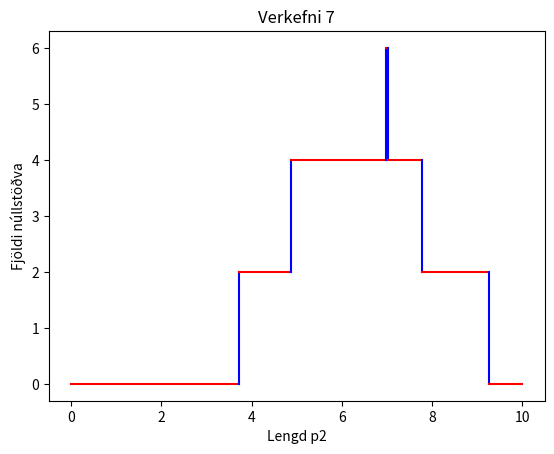

Write the Python code that produced this figure.
import math as m
import matplotlib.pyplot as plt
import numpy as np
from numpy import sign

tol = 0.001

pi = np.pi
#Hliðarlengdir Stewart-pallsins
L1 = 3
L2 = 3*np.sqrt(2)
L3 = L1
gamma = pi/4

#Festipunktar tjakkanna
x0 = 0
y0 = 0

x1 = 5
y1 = 0

x2 = 0
y2 = 6

def f(theta):
    #Hér þarf að finna þeta fyrst
    A2 = L3*np.cos(theta) - x1
    B2 = L3*np.sin(theta)
    A3 = L2*np.cos(theta+gamma) - x2
    B3 = L2*np.sin(theta+gamma) - y2

    #p1 er fastur sem 5
    p1 = 5

    #p3 er fastur sem 3
    p3 = 3

    D = 2*(A2*B3 - B2*A3)

    N1 = B3*(p2**2-p1**2-A2**2-B2**2)-B2*(p3**2-p1**2-A3**2-B3**2)
    N2 = -A3*(p2**2-p1**2-A2**2-B2**2)+A2*(p3**2-p1**2-A3**2-B3**2)
    return N1**2 + N2**2 -p1**2*D**2

def rotaleit(f,x1,x2, tol=1.0e-09):
  #Athugum strax hvort x1 eða x2 séu rætur
	f1 = f(x1)
	if f1 == 0.0:
		return x1
	f2 = f(x2)
	if f2 == 0.0:
		return x2
  #Athugum hvort formerki fallgildis á endum bilsins séu jöfn;
  #ef svo er er rótin ekki á bilinu
	if sign(f1) == sign(f2):
		return None

	n = int(m.ceil(m.log(abs(x2-x1)/tol)/m.log(2.0)))
	for i in range(n):
		x3 = 0.5*(x1+x2); f3 = f(x3)
		if (abs(f3) > abs(f1)) \
		   and (abs(f3) > abs(f2)):
			return None
		if f3 == 0.0:
			return x3
		if sign(f2) != sign(f3):
			x1 = x3; f1 = f3
		else: x2 = x3; f2 = f3
	return (x1 + x2)/2.0


def teiknagraf(titill):
	xvals = np.arange(-np.pi, np.pi, 0.01) # Grid of 0.01 spacing from pi to pi
	yvals = f(xvals) # Evaluate function on xvals
	plt.plot(xvals, yvals) #Create line plot with yvals against xvals

	#plt.xlim(0, 100) #Takmörk ásanna
	#plt.ylim(0, 100)

	#merkjum grafiðs
	plt.grid(True)
	plt.title(titill)
	plt.xlabel('Theta')
	plt.ylabel('Fallgildi')
	#plt.show()


p2 = 0
bil = -m.pi
svor = []
teljari2 = 0

for i in range(0,1000):
	teljari1 = 0
	for j in range(0,100):
		values = rotaleit(f,bil, bil+(m.pi)/50)
		if values != None:
			teljari1 += 1
		bil += (m.pi)/50
	if teljari1 != teljari2:
		svor.append(p2)
	teljari2 = teljari1
	teljari1 = 0
	p2 += 0.01

print(svor)

#teikna
plt.plot([0,svor[0]], [0,0], color='r')
plt.plot([svor[0],svor[0]], [0,2], color='b')
plt.plot([svor[0],svor[1]], [2,2], color='r')
plt.plot([svor[1],svor[1]], [2,4], color='b')
plt.plot([svor[1],svor[2]], [4,4], color='r')
plt.plot([svor[2],svor[2]], [4,6], color='b')
plt.plot([svor[2],svor[3]], [6,6], color='r')
plt.plot([svor[3],svor[3]], [6,4], color='b')
plt.plot([svor[3],svor[4]], [4,4], color='r')
plt.plot([svor[4],svor[4]], [4,2], color='b')
plt.plot([svor[4],svor[7]], [2,2], color='r')
plt.plot([svor[7],svor[7]], [2,0], color='b')
plt.plot([svor[7],10], [0,0], color='r')

plt.title("Verkefni 7")
plt.xlabel('Lengd p2')
plt.ylabel('Fjöldi núllstöðva')
plt.show()
